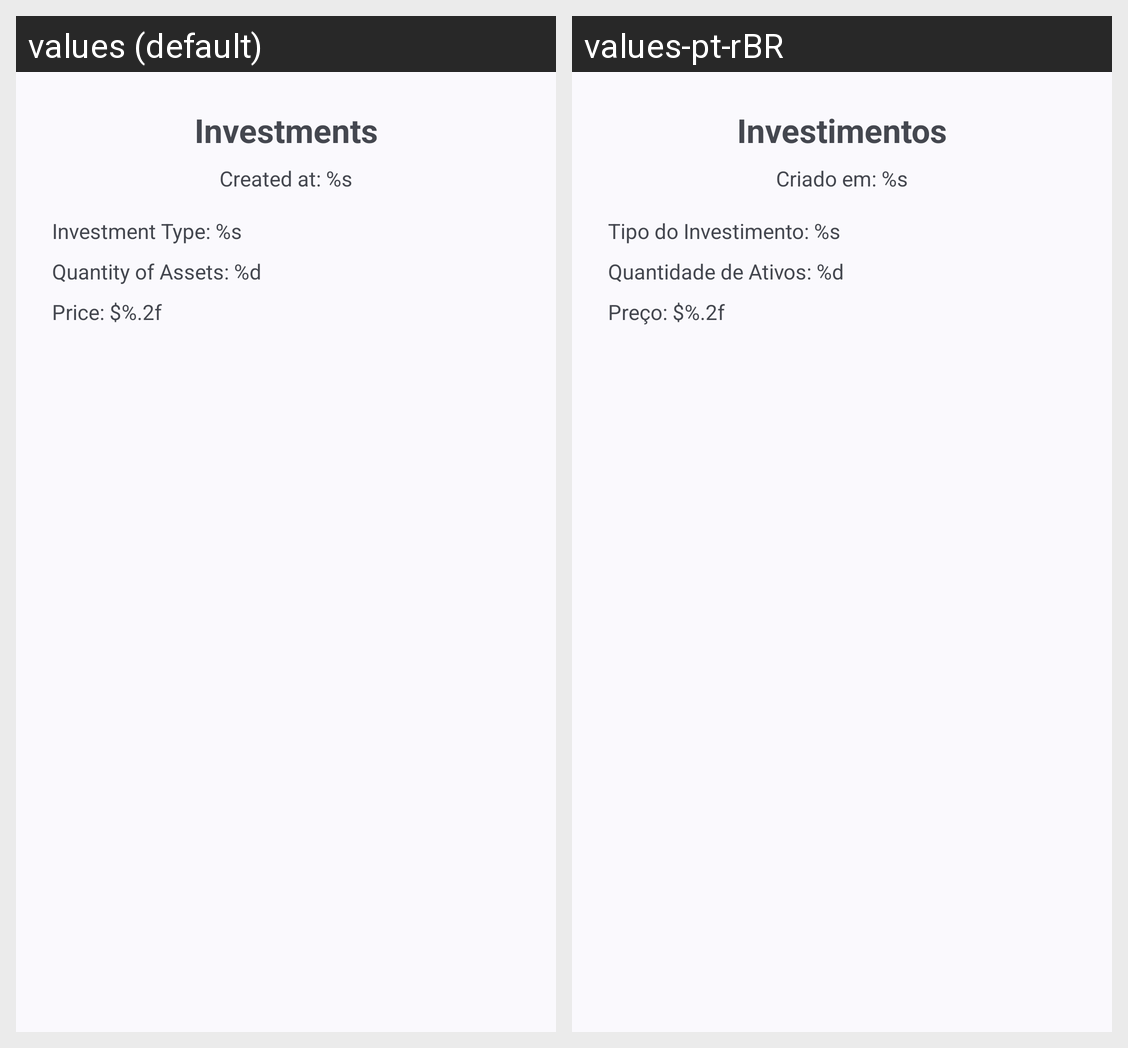

Locale-by-locale string values for the Android screen shown in this grid:
Android screen res/layout/dialog_investment_details_custom.xml rendered under 2 locales, left to right: values (default), values-pt-rBR. Device: Nexus 5 (rendered at 1080×1920; each locale shown at half size, 540×960, under a caption strip naming it); theme Base.Theme.FitFinance.
Strings drawn on this screen, with the default value and each locale's value (text and hints the layout hard-codes, and strings that could not be matched under every locale, appear in the picture but are not listed):

title_investments
  values: Investments
  values-pt-rBR: Investimentos

txt_finance_start_date
  values: Created at: %s
  values-pt-rBR: Criado em: %s

txt_investment_type
  values: Investment Type: %s
  values-pt-rBR: Tipo do Investimento: %s

txt_investment_quantity
  values: Quantity of Assets: %d
  values-pt-rBR: Quantidade de Ativos: %d

txt_investment_cost
  values: Price: $%.2f
  values-pt-rBR: Preço: $%.2f
